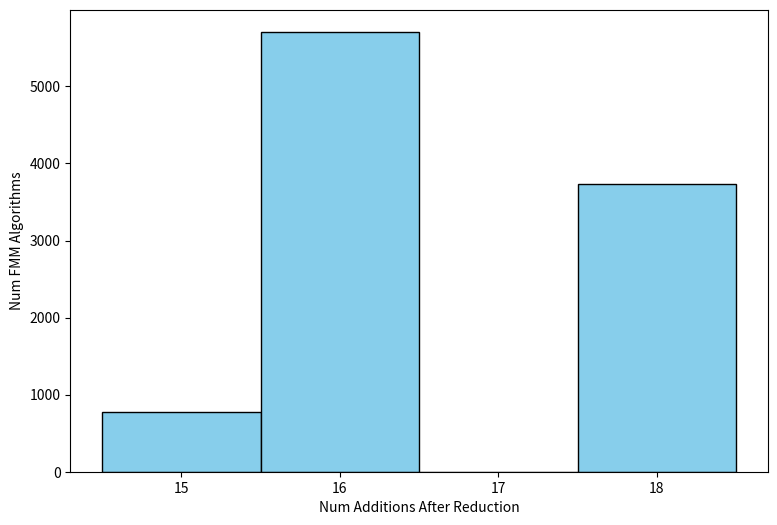

Write Python code to recreate this figure.
import matplotlib.pyplot as plt
import seaborn as sns # pip include seaborn
import numpy as np

raw_data = { # 10227 entries
  15: 779,
  16: 5710,
  17: 0,
  18: 3738
}

def main():
    data = []
    for num_additions, count in raw_data.items():
        data.extend([num_additions] * count)

    # create histogram
    plt.figure(figsize=(9, 6)) # Optional: Adjust figure size
    #ax = sns.histplot(data, bins=sorted(raw_data.keys()), kde=True, color='red', edgecolor='black', facecolor='skyblue', discrete=True)
    ax = sns.histplot(data, bins=sorted(raw_data.keys()), kde=False, color='red', edgecolor='black', facecolor='skyblue', discrete=True)

    # add labels and title
    ax.set_xlabel("Num Additions After Reduction")
    ax.set_ylabel("Num FMM Algorithms")
    #ax.set_title("Addition Count Distribution")
    ax.set_xticks(sorted(raw_data.keys())) #  x-axis ticks to match addition count

    # save plot to png file
    plt.savefig('fmm_addition_distribution_222_20260808_192215.png')

    # display plot
    #plt.show()

if __name__ == "__main__":
    main()
